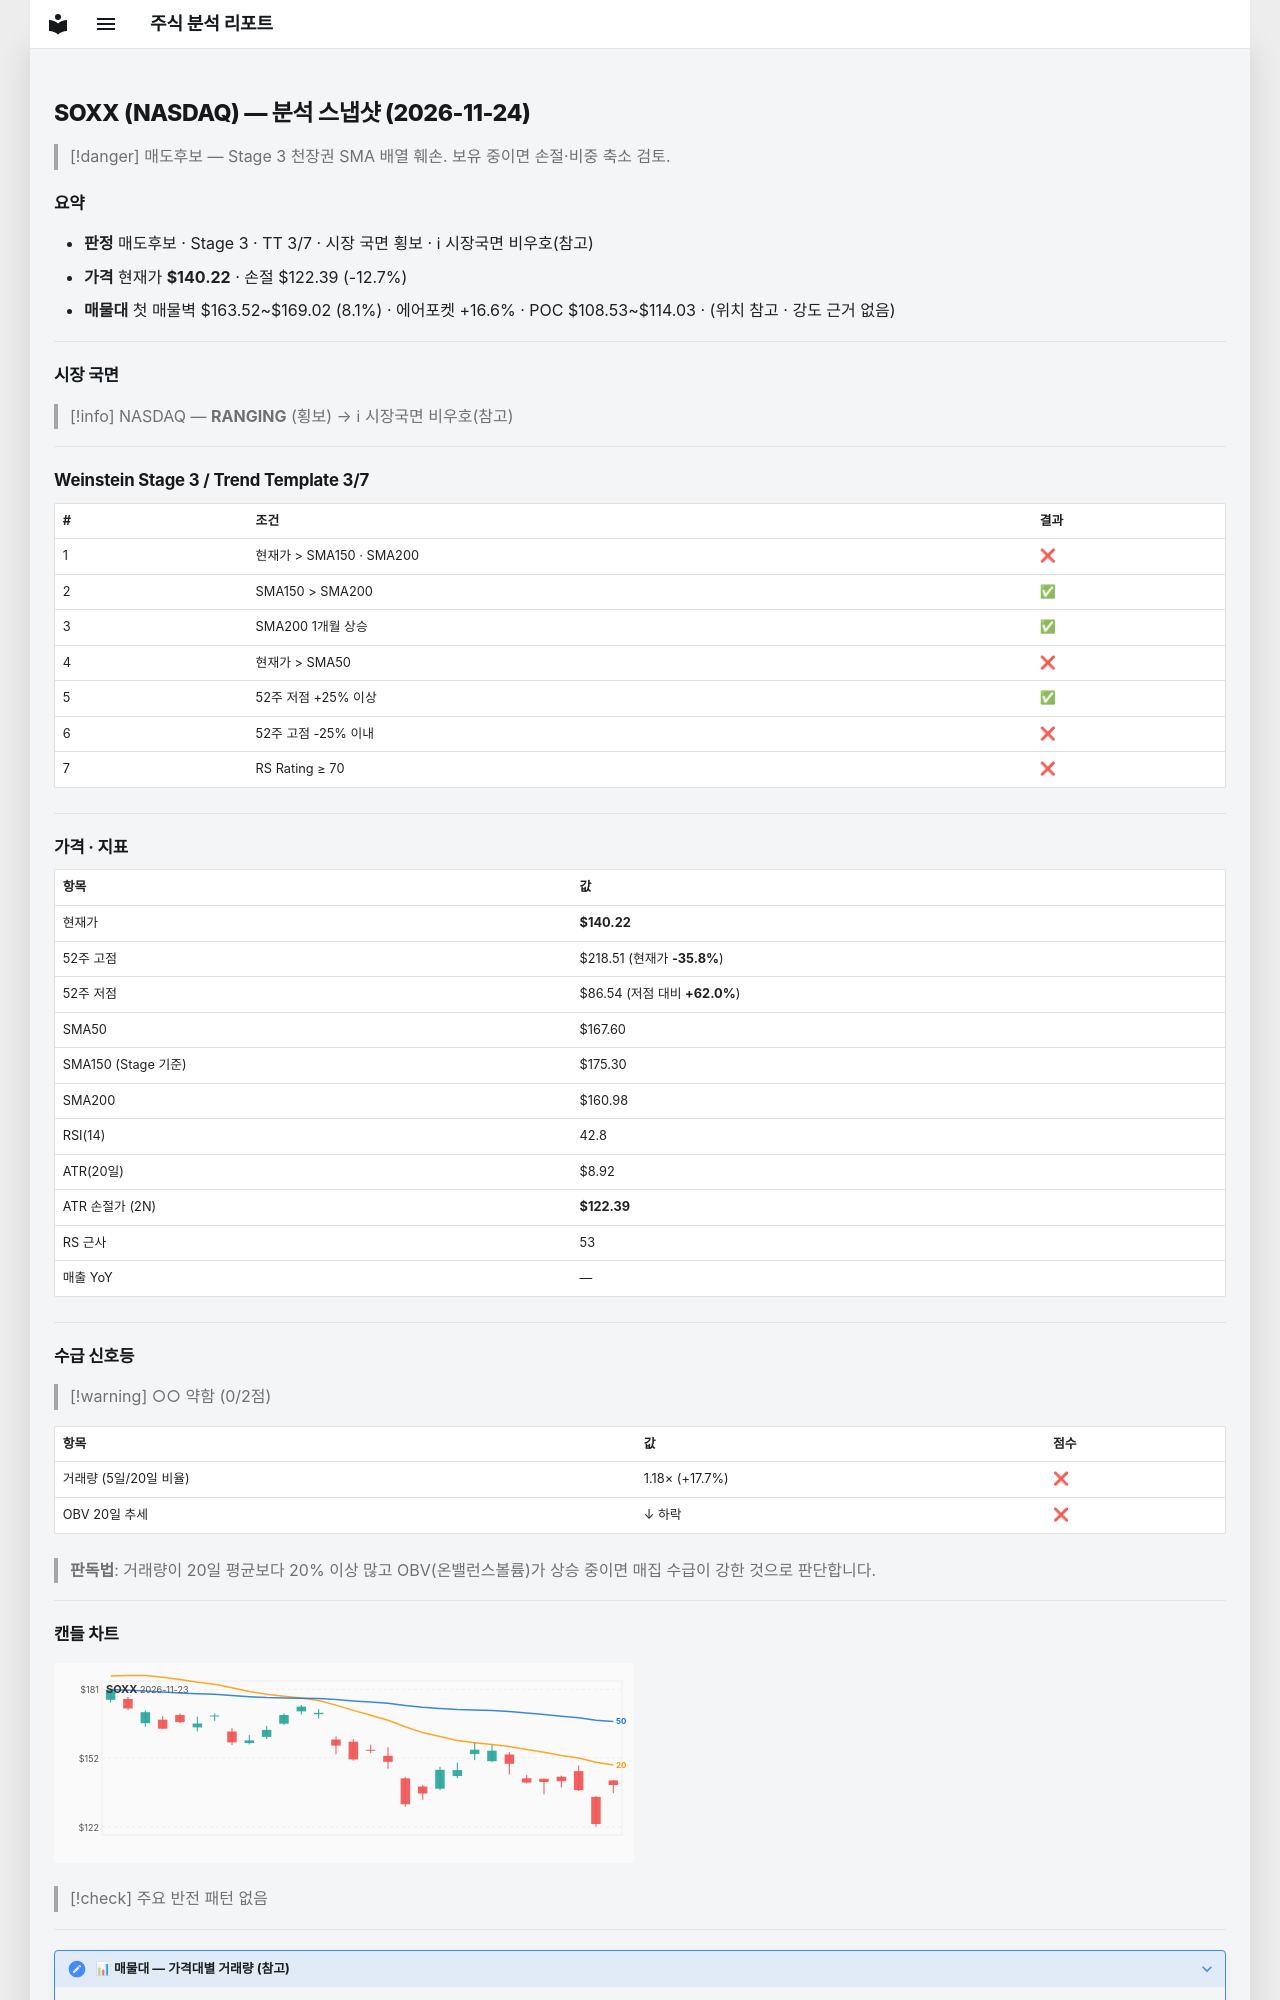

repository: soloandco/stock-reports · page: snapshots/SOXX-2026-11-24/index.html · generator: mkdocs

---
type: analysis-snapshot
title: SOXX 분석 스냅샷
ticker: SOXX
market: NASDAQ
created: 2026-11-24
updated: 2026-11-24
bar-date: 2026-11-23
verdict: 매도후보
real-rr: 3.29
sma50-gap-pct: -16.3
weekly-position: 저항대아래
weekly-overhead-price: 198.81
weekly-overhead-pct: 41.8
stage: 3
trend-template-score: 3
tt-max: 7
ma-set: sma-50-150-200
price: 140.22000122070312
stop-price: 122.38821483644554
market-regime: RANGING
supply-demand-score: 0/2
supply-demand-label: 약함
status: tracking
tags:
  - stock-agent
  - watchlist
  - SOXX
  - analysis
related:
  - "[[analysis-template]]"
---

# SOXX (NASDAQ) — 분석 스냅샷 (2026-11-24)

> [!danger] 매도후보 — Stage 3 천장권
> SMA 배열 훼손. 보유 중이면 손절·비중 축소 검토.

## 요약

- **판정** 매도후보 · Stage 3 · TT 3/7 · 시장 국면 횡보 · ℹ 시장국면 비우호(참고)
- **가격** 현재가 **$140.22** · 손절 $122.39 (-12.7%)
- **매물대** 첫 매물벽 $163.52~$169.02 (8.1%) · 에어포켓 +16.6% · POC $108.53~$114.03 · (위치 참고 · 강도 근거 없음)

---

## 시장 국면

> [!info] NASDAQ — **RANGING** (횡보) → ℹ 시장국면 비우호(참고)

---

## Weinstein Stage 3 / Trend Template 3/7

| # | 조건 | 결과 |
|---|------|------|
| 1 | 현재가 > SMA150 · SMA200 | ❌ |
| 2 | SMA150 > SMA200 | ✅ |
| 3 | SMA200 1개월 상승 | ✅ |
| 4 | 현재가 > SMA50 | ❌ |
| 5 | 52주 저점 +25% 이상 | ✅ |
| 6 | 52주 고점 -25% 이내 | ❌ |
| 7 | RS Rating ≥ 70 | ❌ |

---

## 가격 · 지표

| 항목 | 값 |
|------|---|
| 현재가 | **$140.22** |
| 52주 고점 | $218.51 (현재가 **-35.8%**) |
| 52주 저점 | $86.54 (저점 대비 **+62.0%**) |
| SMA50 | $167.60 |
| SMA150 (Stage 기준) | $175.30 |
| SMA200 | $160.98 |
| RSI(14) | 42.8 |
| ATR(20일) | $8.92 |
| ATR 손절가 (2N) | **$122.39** |
| RS 근사 | 53 |
| 매출 YoY | — |

---
## 수급 신호등

> [!warning] ○○ 약함 (0/2점)

| 항목 | 값 | 점수 |
|------|------|------|
| 거래량 (5일/20일 비율) | 1.18× (+17.7%) | ❌ |
| OBV 20일 추세 | ↓ 하락 | ❌ |

> **판독법**: 거래량이 20일 평균보다 20% 이상 많고 OBV(온밸런스볼륨)가 상승 중이면 매집 수급이 강한 것으로 판단합니다.

---
